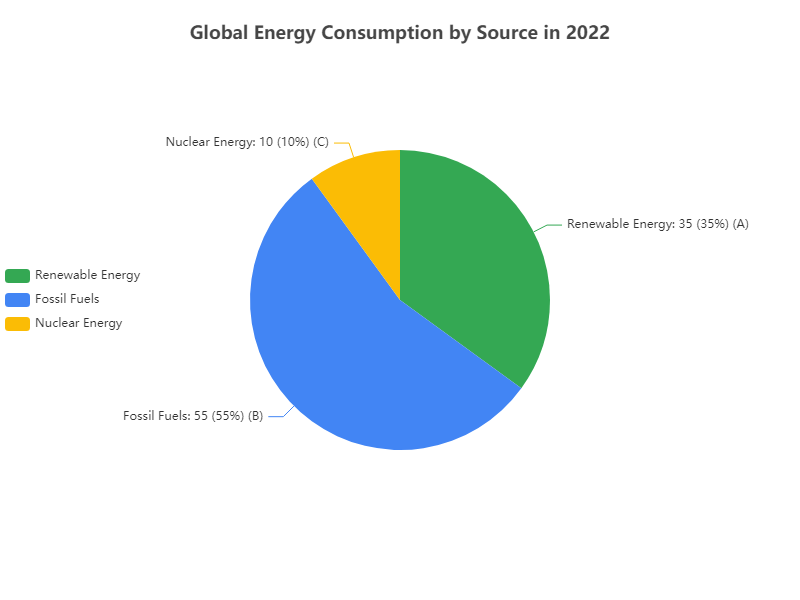

The table this chart was drawn from, first rows:
Category, Value, Annotation
Renewable Energy, 35, A
Fossil Fuels, 55, B
Nuclear Energy, 10, C
